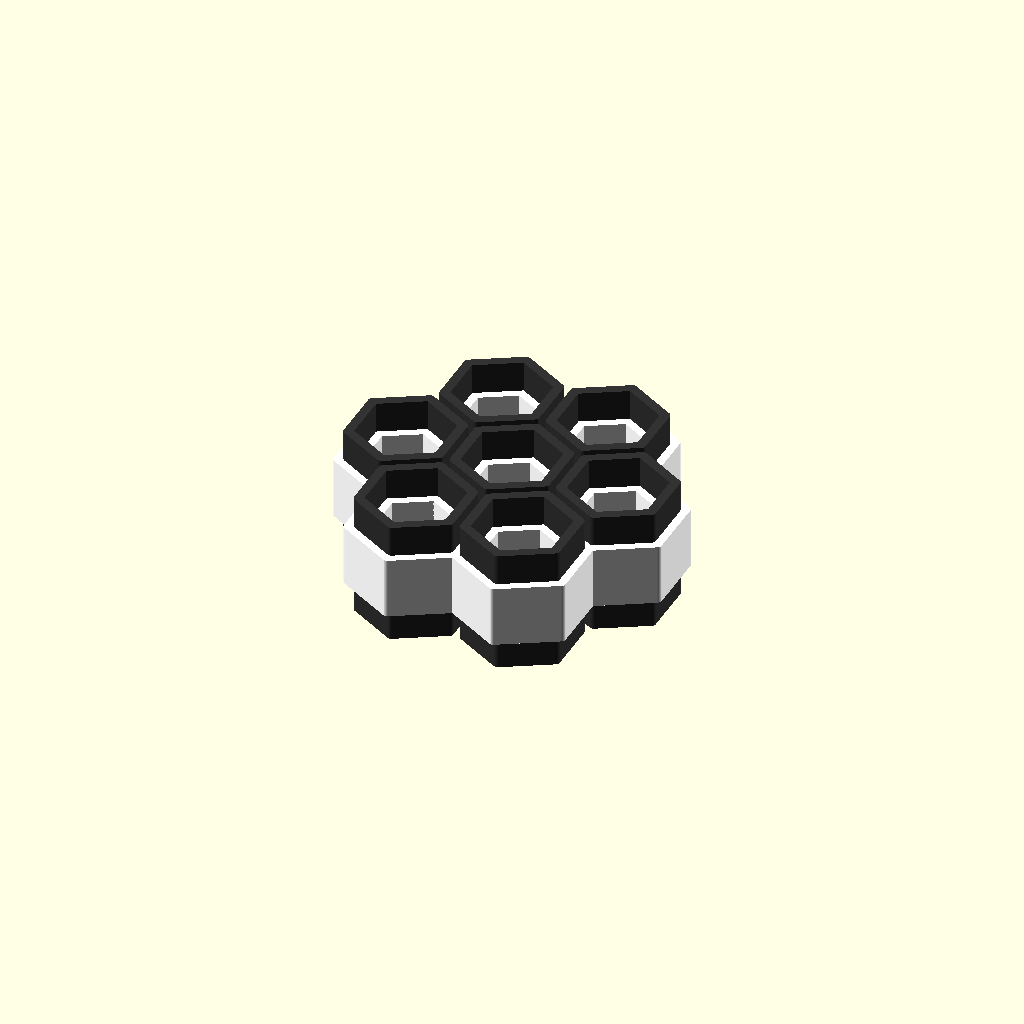
Cell 1 — every parameter at its default value.
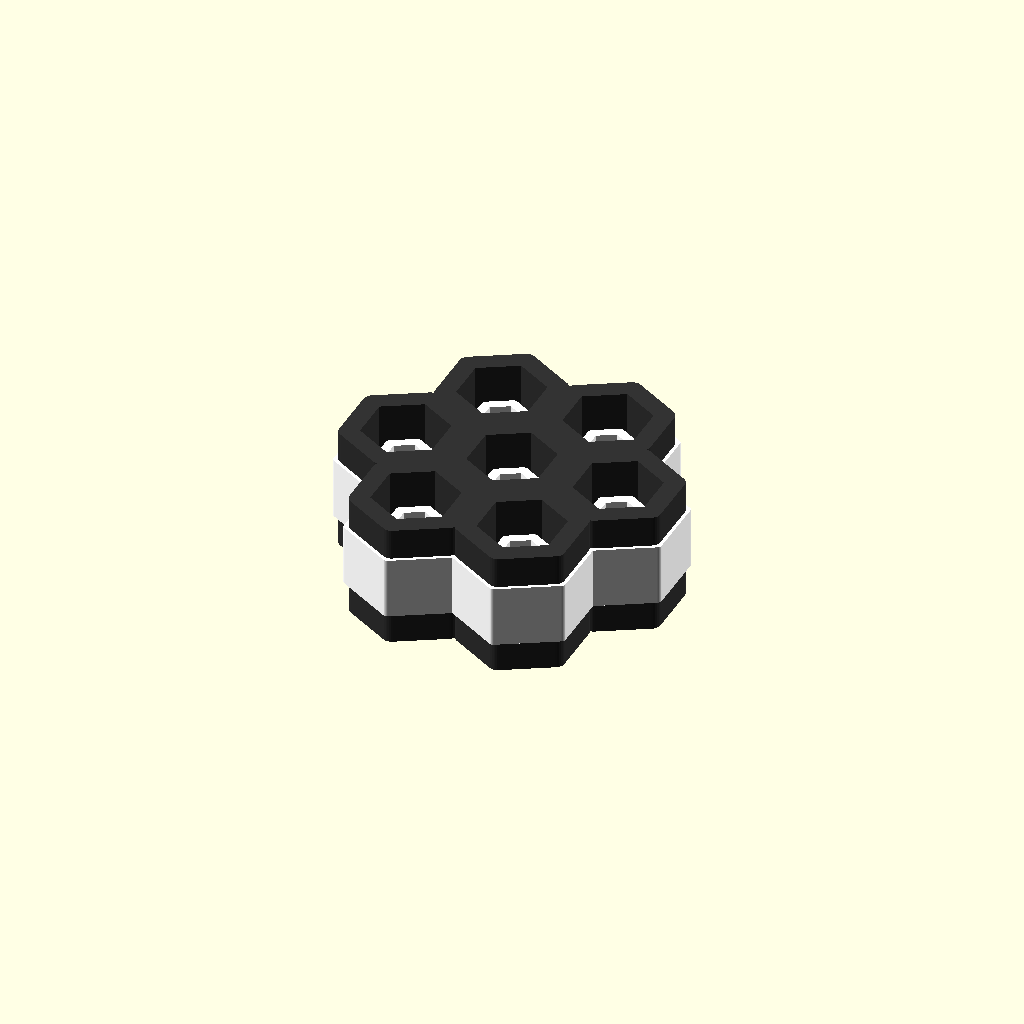
Cell 2 — black_thickness set to 0.3, the other parameters unchanged.
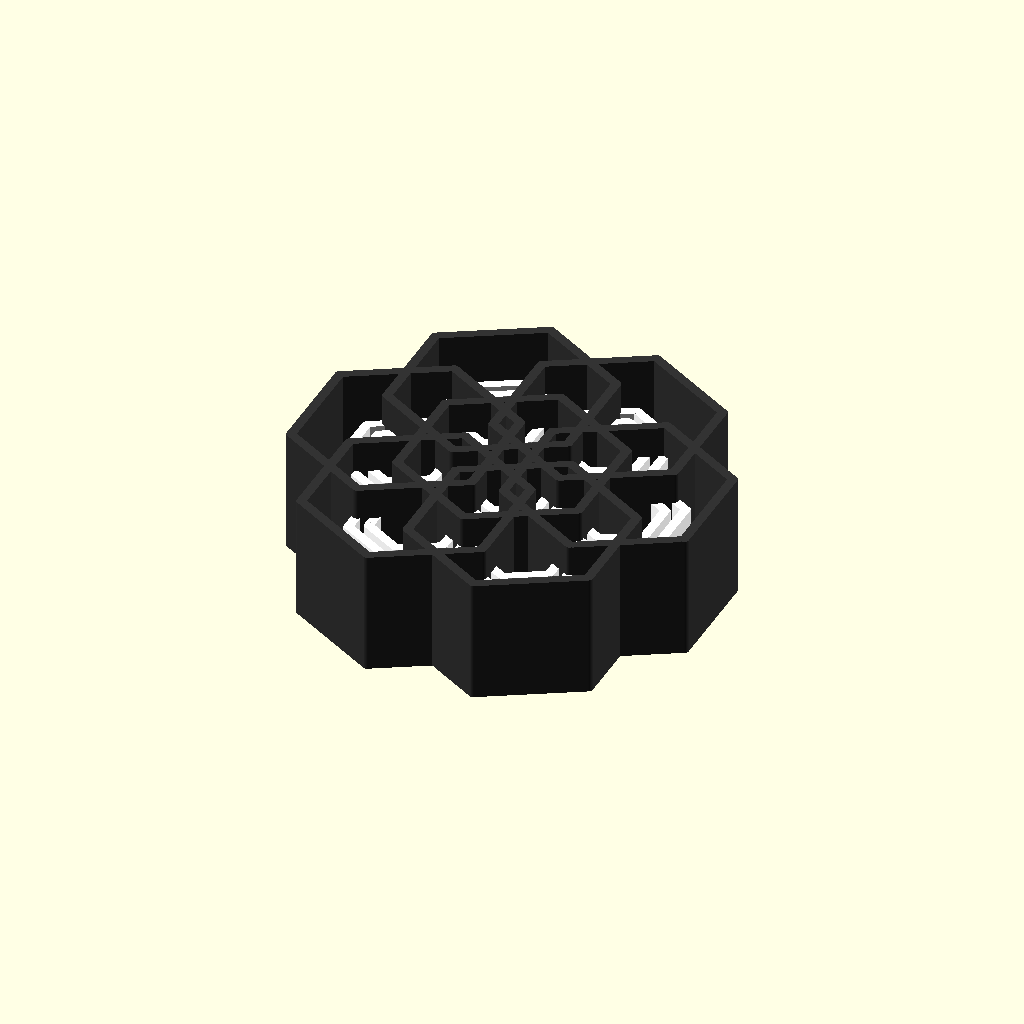
Cell 3: the same model with black_radius = 1.7.
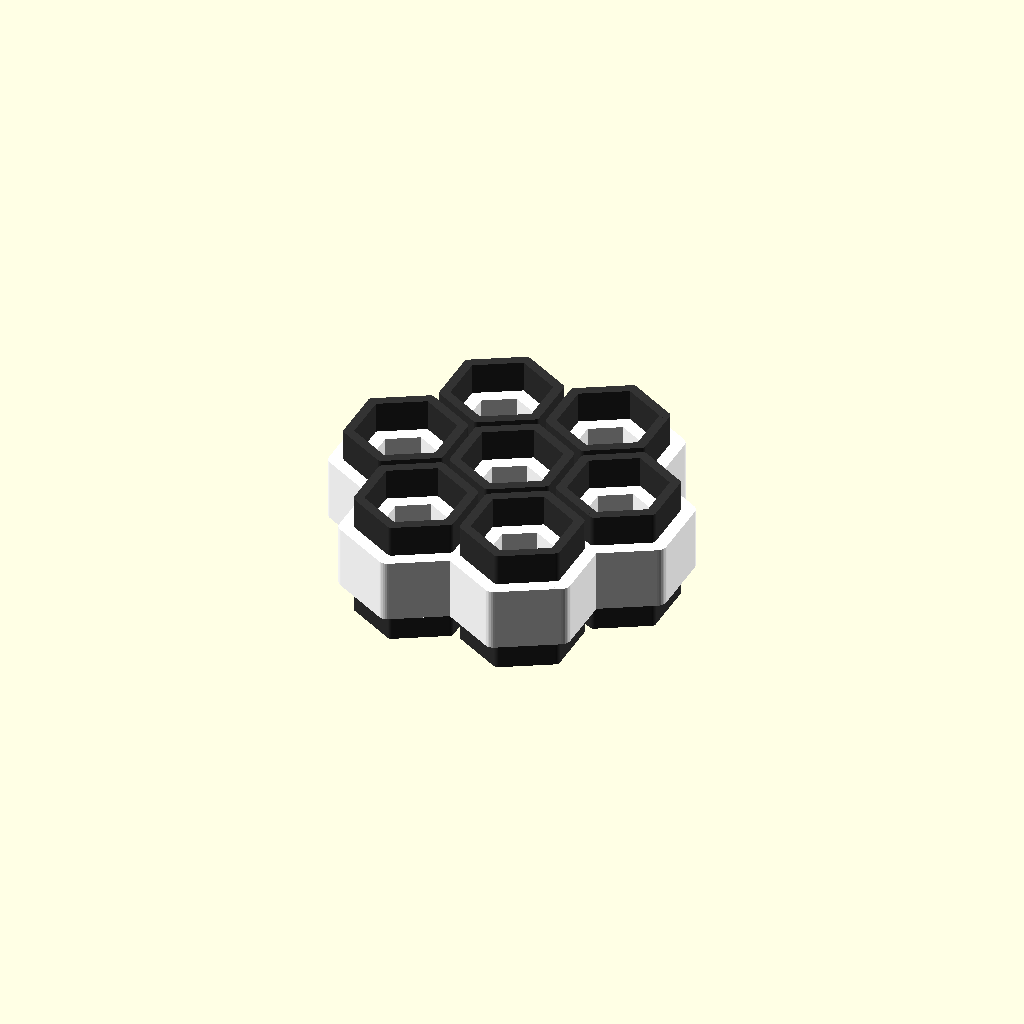
Cell 4 — white_thickness set to 0.3, the other parameters unchanged.
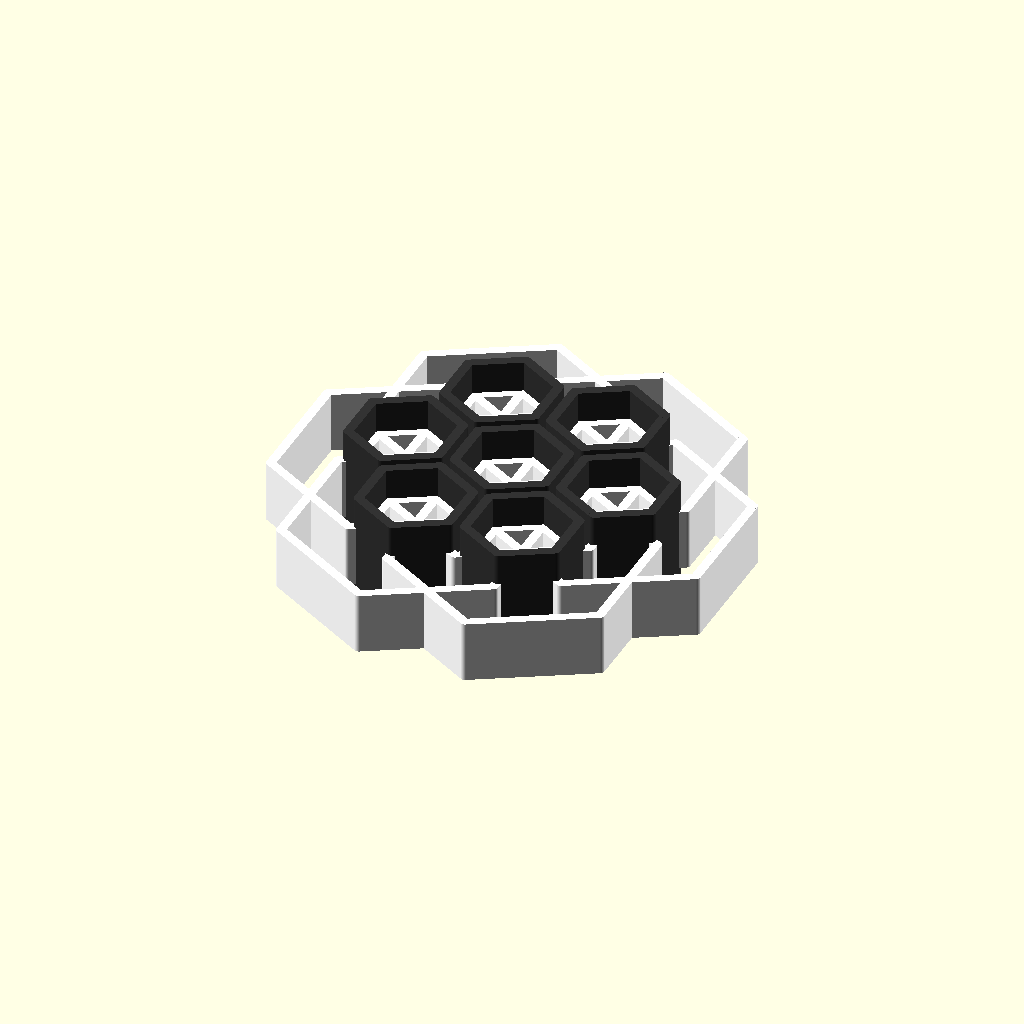
Cell 5: the same model with white_radius = 2.
One fixed orthographic camera (rotation 55°, 0°, 25°; colour scheme Cornfield) for every cell.
OpenSCAD source file images/patricia_icon.scad:
$fn=32;

border_fraction = 0.8;
white = [1.2,1.2,1.2];
black = [0.2,0.2,0.2];

black_thickness = 0.15;
black_radius = 0.85;

white_thickness = 0.15;
white_radius = 1;

module hexagon(r=1,t=0.1,h=1){
    for(a=[60:60:360]){
        hull(){
            rotate([0,0,a]){translate([0,r,0]){cylinder(d=t,h=h,center=true);}}
            rotate([0,0,a-60]){translate([0,r,0]){cylinder(d=t,h=h,center=true);}}
        }
    }
}

scale(50/2.65){

color(black){
hexagon(r=black_radius,t=black_thickness,h=2);
for(a=[0:60:120]){
rotate([0,0,a]){
    translate([sqrt(3)*1,0,0]){hexagon(r=black_radius,t=black_thickness,h=2);}
    translate([-sqrt(3)*1,0,0]){hexagon(r=black_radius,t=black_thickness,h=2);}
}
}
}

color(white){
hexagon(r=white_radius,t=white_thickness);
for(a=[0:60:120]){
rotate([0,0,a]){
    translate([sqrt(3)*1,0,0]){hexagon(r=white_radius,t=white_thickness);}
    translate([-sqrt(3)*1,0,0]){hexagon(r=white_radius,t=white_thickness);}
}
}
}

color(white){
hexagon(r=1-(2*black_thickness),t=white_thickness);
for(a=[0:60:120]){
rotate([0,0,a]){
    translate([sqrt(3)*1,0,0]){hexagon(r=1-(2*black_thickness),t=white_thickness);}
    translate([-sqrt(3)*1,0,0]){hexagon(r=1-(2*black_thickness),t=white_thickness);}
}
}
}

}

$vpr = [0,0,0];
$vpd = 300;

//openscad patricia_icon.scad -o patricia_icon.png --projection=ortho --colorscheme=Nature --imgsize=1000,1000
Customizer parameters (derived from the source; name, type, default, range or options):
border_fraction: number, default 0.8
white: vector, default [1.2, 1.2, 1.2]
black: vector, default [0.2, 0.2, 0.2]
black_thickness: number, default 0.15
black_radius: number, default 0.85
white_thickness: number, default 0.15
white_radius: number, default 1
